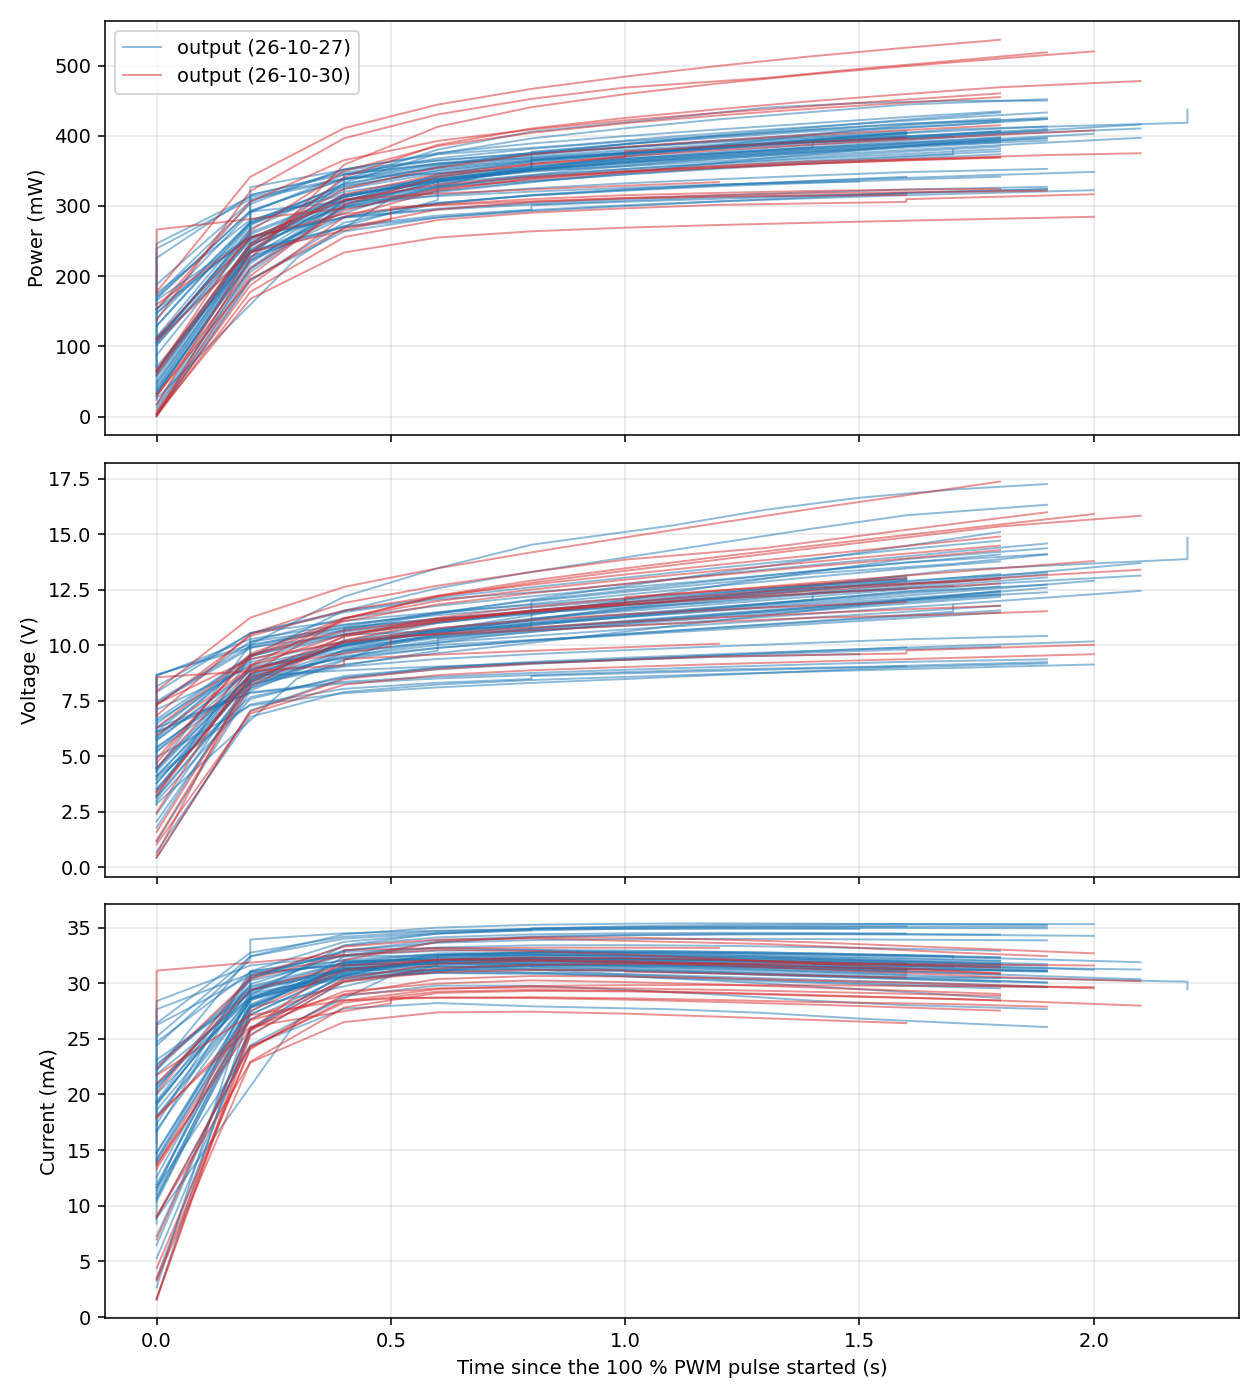

Values plotted in this chart, from the file beside it:
folder, run, t_s, power_mW, voltage_V, current_mA
output (26-10-27), G5-1_2026-10-27_12-20-05.csv, 0.0, 109.7, 4.952, 22.16
output (26-10-27), G5-1_2026-10-27_12-20-05.csv, 0.2, 236.3, 7.288, 32.43
output (26-10-27), G5-1_2026-10-27_12-20-05.csv, 0.4, 269.6, 7.84, 34.39
output (26-10-27), G5-1_2026-10-27_12-20-05.csv, 0.6, 283.6, 8.104, 34.99
output (26-10-27), G5-1_2026-10-27_12-20-05.csv, 0.8, 292.7, 8.304, 35.24
output (26-10-27), G5-1_2026-10-27_12-20-05.csv, 1.0, 299.7, 8.48, 35.34
output (26-10-27), G5-1_2026-10-27_12-20-05.csv, 1.2, 306.5, 8.664, 35.38
output (26-10-27), G5-1_2026-10-27_12-20-05.csv, 1.4, 312.4, 8.84, 35.34
output (26-10-27), G5-1_2026-10-27_12-20-05.csv, 1.6, 318.3, 9.016, 35.3
output (26-10-27), G5-1_2026-10-27_12-20-05.csv, 1.9, 323.7, 9.184, 35.24
output (26-10-27), G5-1_2026-10-27_12-22-02.csv, 0.0, 153.1, 6.08, 25.18
output (26-10-27), G5-1_2026-10-27_12-22-02.csv, 0.2, 255.2, 7.88, 32.39
output (26-10-27), G5-1_2026-10-27_12-22-02.csv, 0.4, 284.2, 8.36, 34.0
output (26-10-27), G5-1_2026-10-27_12-22-02.csv, 0.6, 296.2, 8.584, 34.51
output (26-10-27), G5-1_2026-10-27_12-22-02.csv, 0.8, 304, 8.752, 34.74
output (26-10-27), G5-1_2026-10-27_12-22-02.csv, 1.0, 310.2, 8.896, 34.87
output (26-10-27), G5-1_2026-10-27_12-22-02.csv, 1.2, 315.2, 9.024, 34.93
output (26-10-27), G5-1_2026-10-27_12-22-02.csv, 1.4, 319.6, 9.144, 34.95
output (26-10-27), G5-1_2026-10-27_12-22-02.csv, 1.6, 323.5, 9.256, 34.95
output (26-10-27), G5-1_2026-10-27_12-22-02.csv, 1.9, 327.2, 9.368, 34.93
output (26-10-27), G5-1_2026-10-27_12-23-59.csv, 0.0, 165.7, 6.28, 26.39
output (26-10-27), G5-1_2026-10-27_12-23-59.csv, 0.2, 256.9, 7.848, 32.74
output (26-10-27), G5-1_2026-10-27_12-23-59.csv, 0.4, 283.2, 8.288, 34.17
output (26-10-27), G5-1_2026-10-27_12-23-59.csv, 0.6, 294.7, 8.504, 34.66
output (26-10-27), G5-1_2026-10-27_12-23-59.csv, 0.8, 301.9, 8.656, 34.87
output (26-10-27), G5-1_2026-10-27_12-23-59.csv, 1.0, 307.6, 8.792, 34.99
output (26-10-27), G5-1_2026-10-27_12-23-59.csv, 1.2, 312.5, 8.912, 35.07
output (26-10-27), G5-1_2026-10-27_12-23-59.csv, 1.5, 316.6, 9.024, 35.09
output (26-10-27), G5-1_2026-10-27_12-23-59.csv, 1.7, 320.7, 9.136, 35.11
output (26-10-27), G5-1_2026-10-27_12-23-59.csv, 1.9, 324.2, 9.24, 35.09
output (26-10-27), G5-1_2026-10-27_12-25-59.csv, 0.0, 1.865, 0.696, 2.68
output (26-10-27), G5-1_2026-10-27_12-25-59.csv, 0.2, 195.9, 6.776, 28.91
output (26-10-27), G5-1_2026-10-27_12-25-59.csv, 0.4, 263.7, 7.896, 33.4
output (26-10-27), G5-1_2026-10-27_12-25-59.csv, 0.6, 283.7, 8.232, 34.47
output (26-10-27), G5-1_2026-10-27_12-25-59.csv, 0.8, 294.2, 8.432, 34.89
output (26-10-27), G5-1_2026-10-27_12-25-59.csv, 1.0, 301.1, 8.576, 35.11
output (26-10-27), G5-1_2026-10-27_12-25-59.csv, 1.2, 306.6, 8.704, 35.22
output (26-10-27), G5-1_2026-10-27_12-25-59.csv, 1.4, 311, 8.816, 35.28
output (26-10-27), G5-1_2026-10-27_12-25-59.csv, 1.6, 315.3, 8.928, 35.32
output (26-10-27), G5-1_2026-10-27_12-25-59.csv, 1.8, 319, 9.032, 35.32
output (26-10-27), G5-1_2026-10-27_12-25-59.csv, 2.0, 322.5, 9.136, 35.3
output (26-10-27), G5-1_2026-10-27_12-27-51.csv, 0.0, 71.16, 4.104, 17.34
output (26-10-27), G5-1_2026-10-27_12-27-51.csv, 0.2, 227.9, 7.336, 31.07
output (26-10-27), G5-1_2026-10-27_12-27-51.csv, 0.4, 271, 8.04, 33.71
output (26-10-27), G5-1_2026-10-27_12-27-51.csv, 0.6, 286.3, 8.312, 34.45
output (26-10-27), G5-1_2026-10-27_12-27-51.csv, 0.8, 294.7, 8.48, 34.76
output (26-10-27), G5-1_2026-10-27_12-27-51.csv, 0.8, 301, 8.616, 34.93
output (26-10-27), G5-1_2026-10-27_12-27-51.csv, 1.0, 306, 8.736, 35.03
output (26-10-27), G5-1_2026-10-27_12-27-51.csv, 1.2, 310.3, 8.848, 35.07
output (26-10-27), G5-1_2026-10-27_12-27-51.csv, 1.4, 314.3, 8.952, 35.11
output (26-10-27), G5-1_2026-10-27_12-27-51.csv, 1.6, 317.9, 9.056, 35.11
output (26-10-27), G5-1_2026-10-27_14-36-29.csv, 0.0, 65.69, 3.952, 16.62
output (26-10-27), G5-1_2026-10-27_14-36-29.csv, 0.2, 233, 7.664, 30.41
output (26-10-27), G5-1_2026-10-27_14-36-29.csv, 0.4, 285, 8.544, 33.36
output (26-10-27), G5-1_2026-10-27_14-36-29.csv, 0.6, 304.1, 8.912, 34.12
output (26-10-27), G5-1_2026-10-27_14-36-29.csv, 0.8, 315, 9.16, 34.39
output (26-10-27), G5-1_2026-10-27_14-36-29.csv, 1, 322.8, 9.36, 34.48
output (26-10-27), G5-1_2026-10-27_14-36-29.csv, 1.2, 329.8, 9.552, 34.52
output (26-10-27), G5-1_2026-10-27_14-36-29.csv, 1.4, 335.9, 9.736, 34.51
output (26-10-27), G5-1_2026-10-27_14-36-29.csv, 1.6, 341.6, 9.912, 34.47
... 630 more rows
